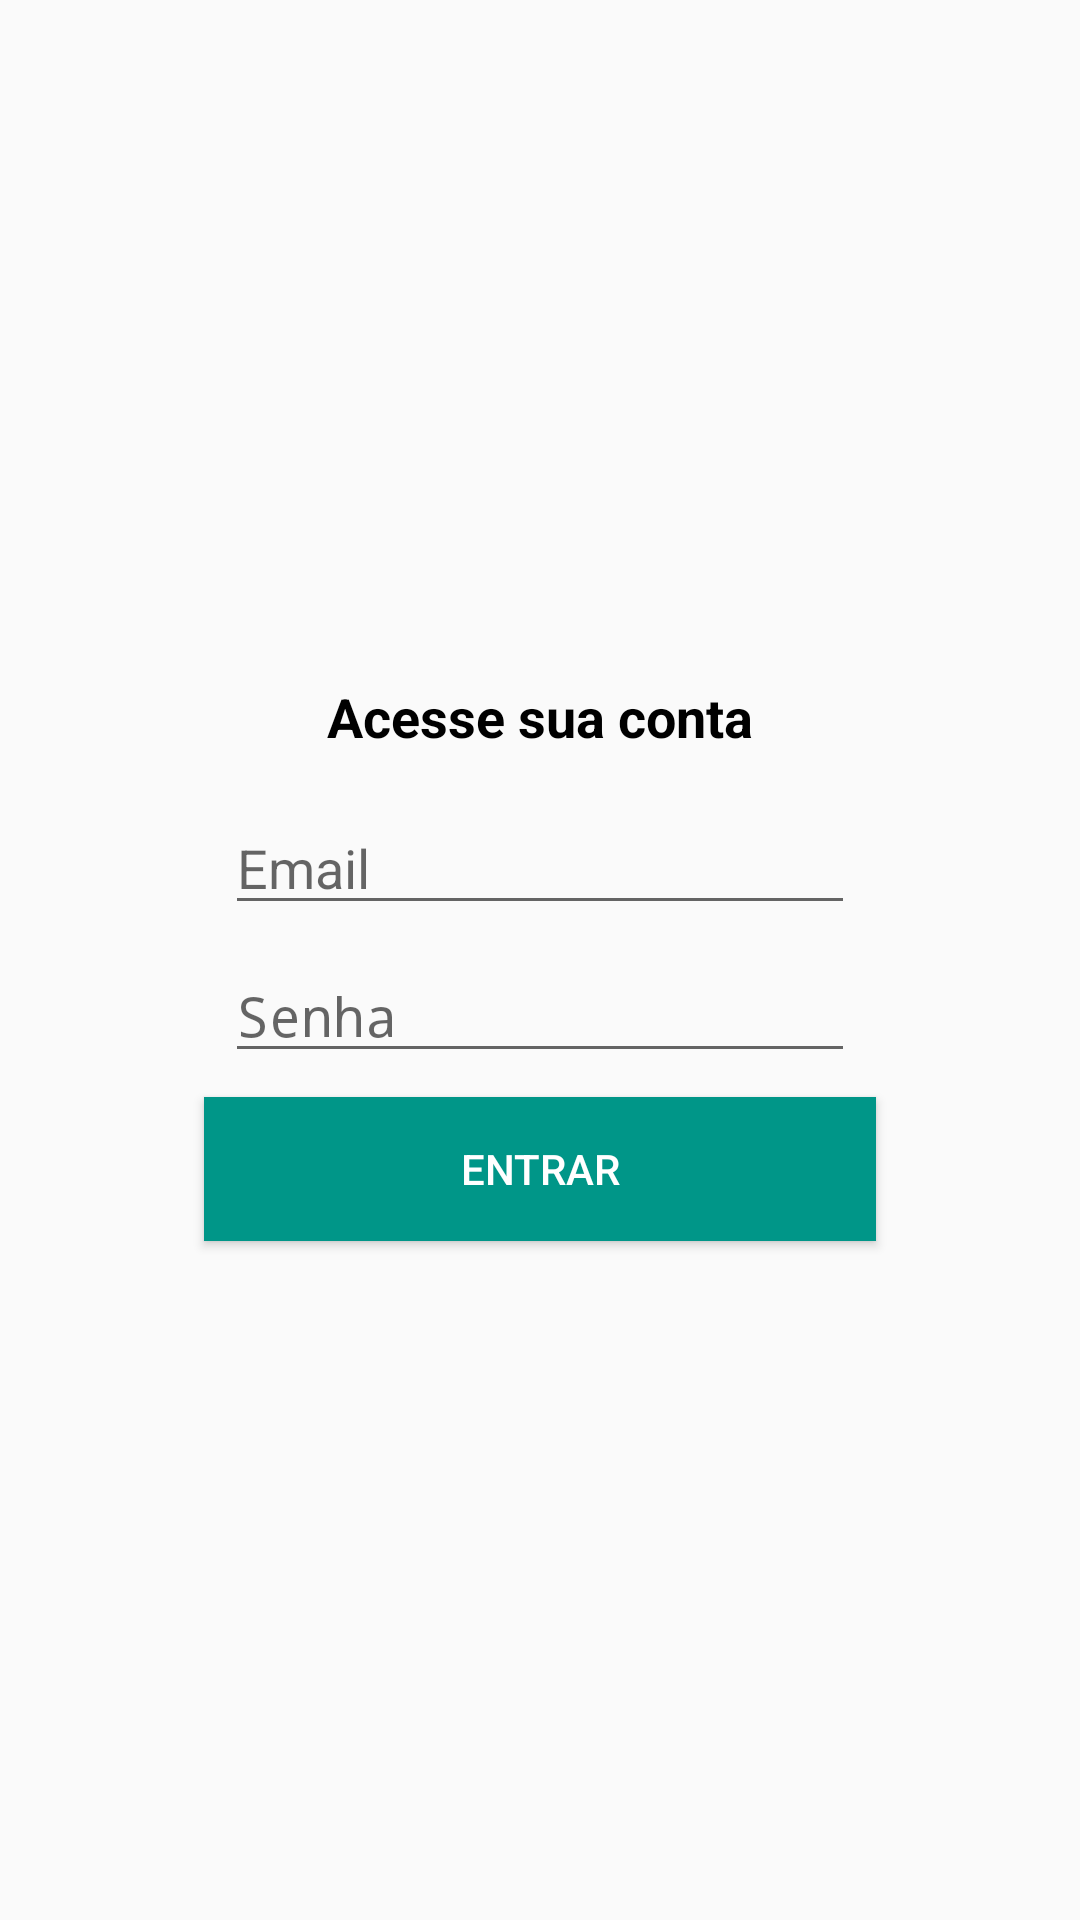

Write the Android layout XML for this screen, with the resource values it uses.
<!-- AndroidManifest.xml: application theme AppTheme -->
<!-- res/layout/activity_login.xml -->
<?xml version="1.0" encoding="utf-8"?>
<android.support.constraint.ConstraintLayout xmlns:android="http://schemas.android.com/apk/res/android"
    xmlns:app="http://schemas.android.com/apk/res-auto"
    xmlns:tools="http://schemas.android.com/tools"
    android:layout_width="match_parent"
    android:layout_height="match_parent"
    tools:context=".Activity.LoginActivity">

    <TextView
        android:id="@+id/textView5"
        android:layout_width="wrap_content"
        android:layout_height="wrap_content"
        android:layout_marginStart="8dp"
        android:layout_marginLeft="8dp"
        android:layout_marginEnd="8dp"
        android:layout_marginRight="8dp"
        android:layout_marginBottom="16dp"
        android:text="Acesse sua conta"
        android:textColor="@android:color/black"
        android:textSize="18sp"
        android:textStyle="bold"
        app:layout_constraintBottom_toTopOf="@+id/editText2"
        app:layout_constraintEnd_toEndOf="parent"
        app:layout_constraintStart_toStartOf="parent"
        app:layout_constraintTop_toTopOf="parent"
        app:layout_constraintVertical_chainStyle="packed" />

    <EditText
        android:id="@+id/editText2"
        android:layout_width="wrap_content"
        android:layout_height="wrap_content"
        android:layout_marginStart="8dp"
        android:layout_marginLeft="8dp"
        android:layout_marginEnd="8dp"
        android:layout_marginRight="8dp"
        android:layout_marginBottom="8dp"
        android:drawableLeft="@drawable/ic_email_gray_24dp"
        android:drawablePadding="5dp"
        android:ems="10"
        android:hint="Email"
        android:inputType="textEmailAddress"
        app:layout_constraintBottom_toTopOf="@+id/editText3"
        app:layout_constraintEnd_toEndOf="parent"
        app:layout_constraintStart_toStartOf="parent"
        app:layout_constraintTop_toBottomOf="@+id/textView5" />

    <EditText
        android:id="@+id/editText3"
        android:layout_width="wrap_content"
        android:layout_height="wrap_content"
        android:layout_marginStart="8dp"
        android:layout_marginLeft="8dp"
        android:layout_marginEnd="8dp"
        android:layout_marginRight="8dp"
        android:drawableLeft="@drawable/ic_lock_gray_24dp"
        android:drawablePadding="5dp"
        android:ems="10"
        android:hint="Senha"
        android:inputType="textPassword"
        app:layout_constraintBottom_toTopOf="@+id/button"
        app:layout_constraintEnd_toEndOf="parent"
        app:layout_constraintStart_toStartOf="parent"
        app:layout_constraintTop_toBottomOf="@+id/editText2" />

    <Button
        android:id="@+id/button"
        android:layout_width="224dp"
        android:layout_height="wrap_content"
        android:layout_marginStart="8dp"
        android:layout_marginLeft="8dp"
        android:layout_marginTop="8dp"
        android:layout_marginEnd="8dp"
        android:layout_marginRight="8dp"
        android:background="@color/colorPrimaryDark"
        android:text="Entrar"
        android:textColor="@android:color/white"
        app:layout_constraintBottom_toBottomOf="parent"
        app:layout_constraintEnd_toEndOf="parent"
        app:layout_constraintStart_toStartOf="parent"
        app:layout_constraintTop_toBottomOf="@+id/editText3" />
</android.support.constraint.ConstraintLayout>
<!-- resources referenced by this layout -->
<resources>
  <color name="colorPrimaryDark">#009688</color>
  <style name="AppTheme" parent="Theme.AppCompat.Light.DarkActionBar">
          
          <item name="colorPrimary">@color/colorPrimary</item>
          <item name="colorPrimaryDark">@color/colorPrimaryDark</item>
          <item name="colorAccent">@color/colorAccent</item>
      </style>
  <color name="colorPrimary">#00C5AC</color>
  <color name="colorAccent">#000000</color>
</resources>
